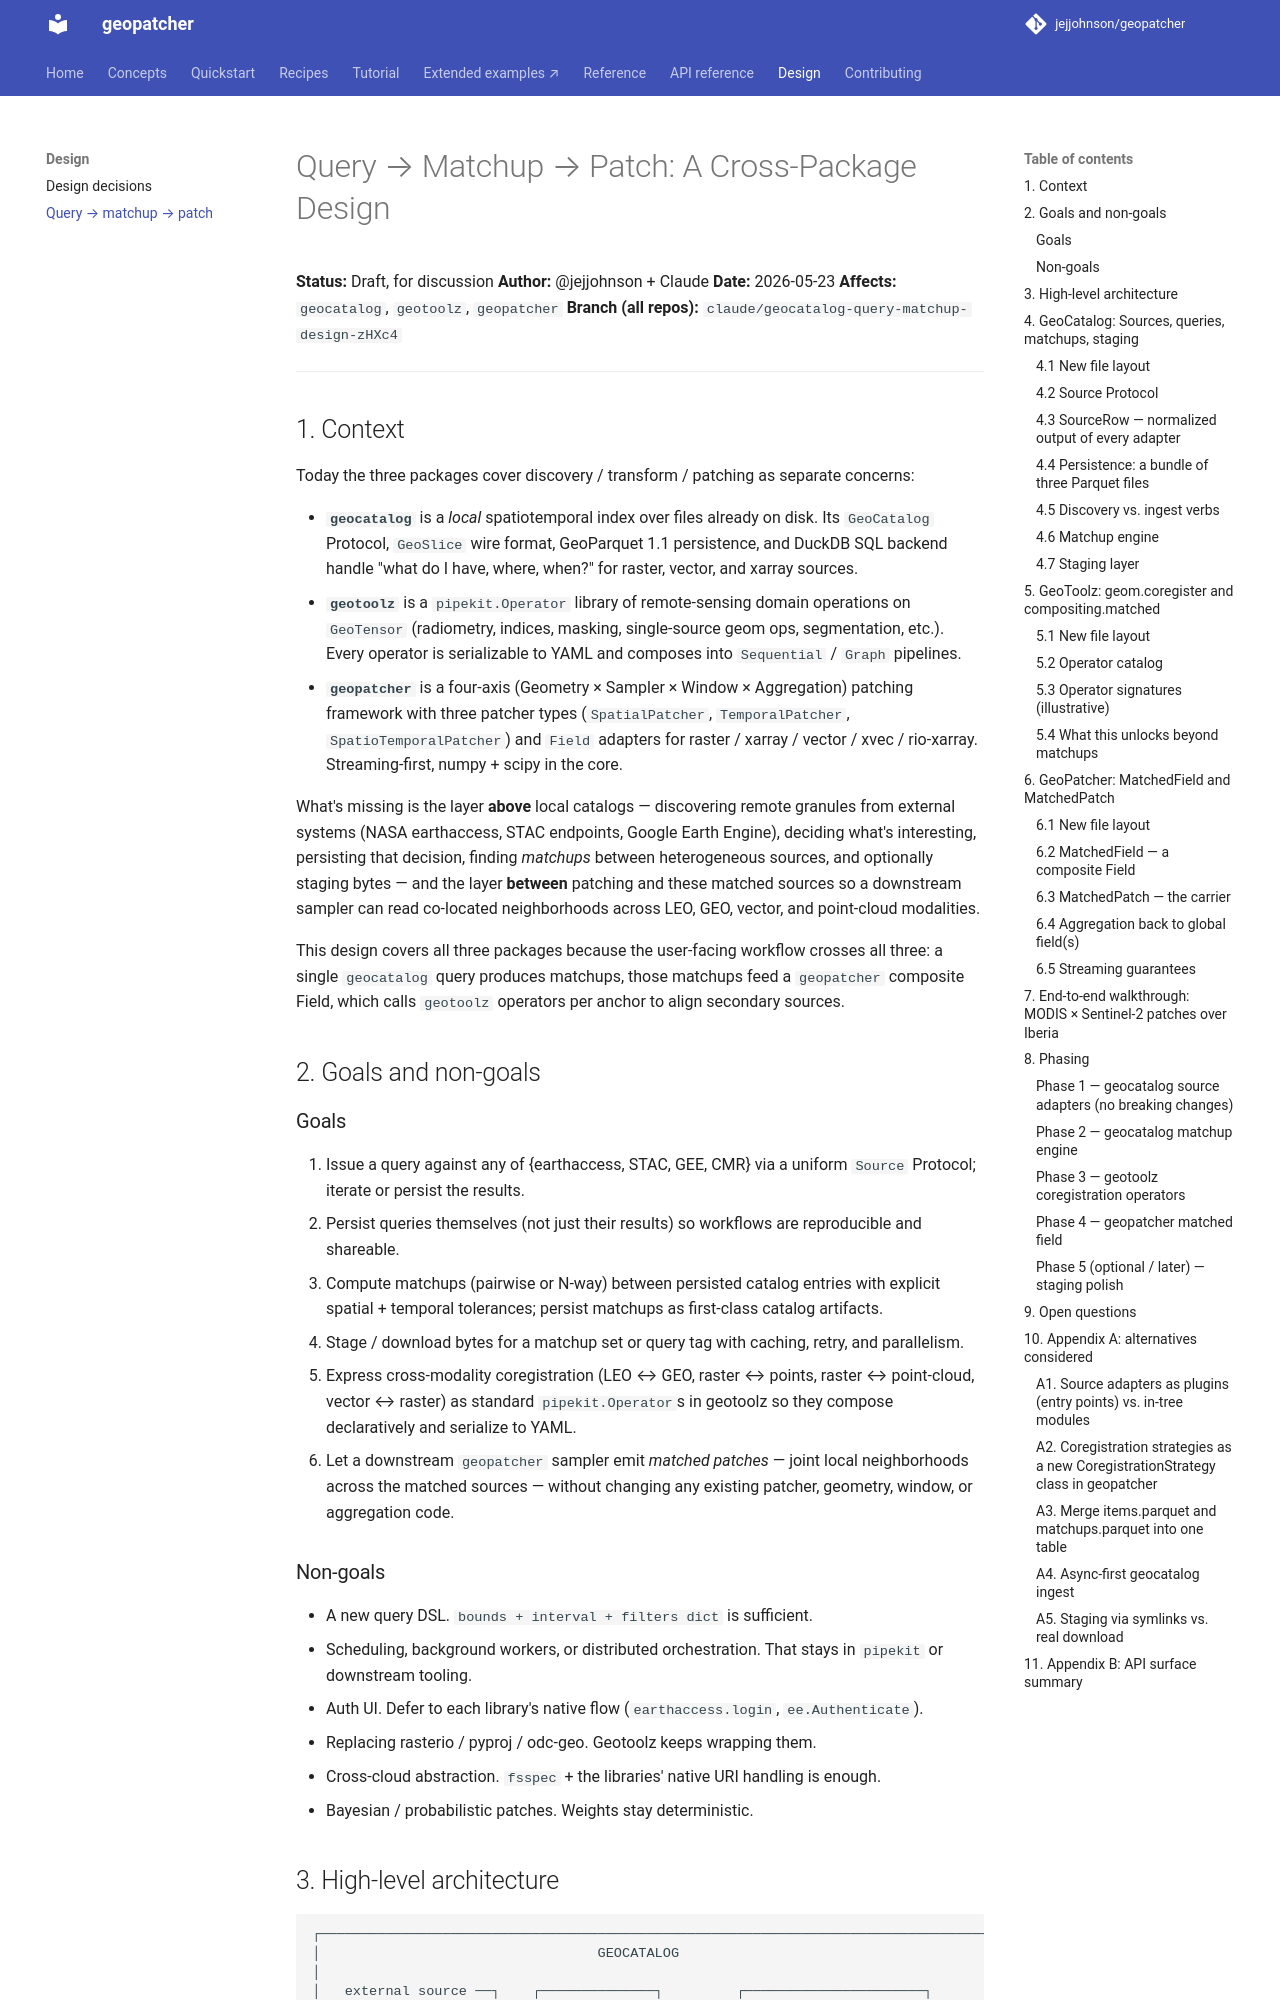

repository: jejjohnson/geopatcher · page: design/query-matchup/index.html · generator: mkdocs

# Query → Matchup → Patch: A Cross-Package Design

**Status:** Draft, for discussion
**Author:** @jejjohnson + Claude
**Date:** 2026-05-23
**Affects:** `geocatalog`, `geotoolz`, `geopatcher`
**Branch (all repos):** `claude/geocatalog-query-matchup-design-zHXc4`

---

## 1. Context

Today the three packages cover discovery / transform / patching as separate concerns:

- **`geocatalog`** is a *local* spatiotemporal index over files already on disk. Its `GeoCatalog` Protocol, `GeoSlice` wire format, GeoParquet 1.1 persistence, and DuckDB SQL backend handle "what do I have, where, when?" for raster, vector, and xarray sources.
- **`geotoolz`** is a `pipekit.Operator` library of remote-sensing domain operations on `GeoTensor` (radiometry, indices, masking, single-source geom ops, segmentation, etc.). Every operator is serializable to YAML and composes into `Sequential` / `Graph` pipelines.
- **`geopatcher`** is a four-axis (Geometry × Sampler × Window × Aggregation) patching framework with three patcher types (`SpatialPatcher`, `TemporalPatcher`, `SpatioTemporalPatcher`) and `Field` adapters for raster / xarray / vector / xvec / rio-xarray. Streaming-first, numpy + scipy in the core.

What's missing is the layer **above** local catalogs — discovering remote granules from external systems (NASA earthaccess, STAC endpoints, Google Earth Engine), deciding what's interesting, persisting that decision, finding *matchups* between heterogeneous sources, and optionally staging bytes — and the layer **between** patching and these matched sources so a downstream sampler can read co-located neighborhoods across LEO, GEO, vector, and point-cloud modalities.

This design covers all three packages because the user-facing workflow crosses all three: a single `geocatalog` query produces matchups, those matchups feed a `geopatcher` composite Field, which calls `geotoolz` operators per anchor to align secondary sources.

## 2. Goals and non-goals

### Goals

1. Issue a query against any of {earthaccess, STAC, GEE, CMR} via a uniform `Source` Protocol; iterate or persist the results.
2. Persist queries themselves (not just their results) so workflows are reproducible and shareable.
3. Compute matchups (pairwise or N-way) between persisted catalog entries with explicit spatial + temporal tolerances; persist matchups as first-class catalog artifacts.
4. Stage / download bytes for a matchup set or query tag with caching, retry, and parallelism.
5. Express cross-modality coregistration (LEO ↔ GEO, raster ↔ points, raster ↔ point-cloud, vector ↔ raster) as standard `pipekit.Operator`s in geotoolz so they compose declaratively and serialize to YAML.
6. Let a downstream `geopatcher` sampler emit *matched patches* — joint local neighborhoods across the matched sources — without changing any existing patcher, geometry, window, or aggregation code.

### Non-goals

- A new query DSL. `bounds + interval + filters dict` is sufficient.
- Scheduling, background workers, or distributed orchestration. That stays in `pipekit` or downstream tooling.
- Auth UI. Defer to each library's native flow (`earthaccess.login`, `ee.Authenticate`).
- Replacing rasterio / pyproj / odc-geo. Geotoolz keeps wrapping them.
- Cross-cloud abstraction. `fsspec` + the libraries' native URI handling is enough.
- Bayesian / probabilistic patches. Weights stay deterministic.
